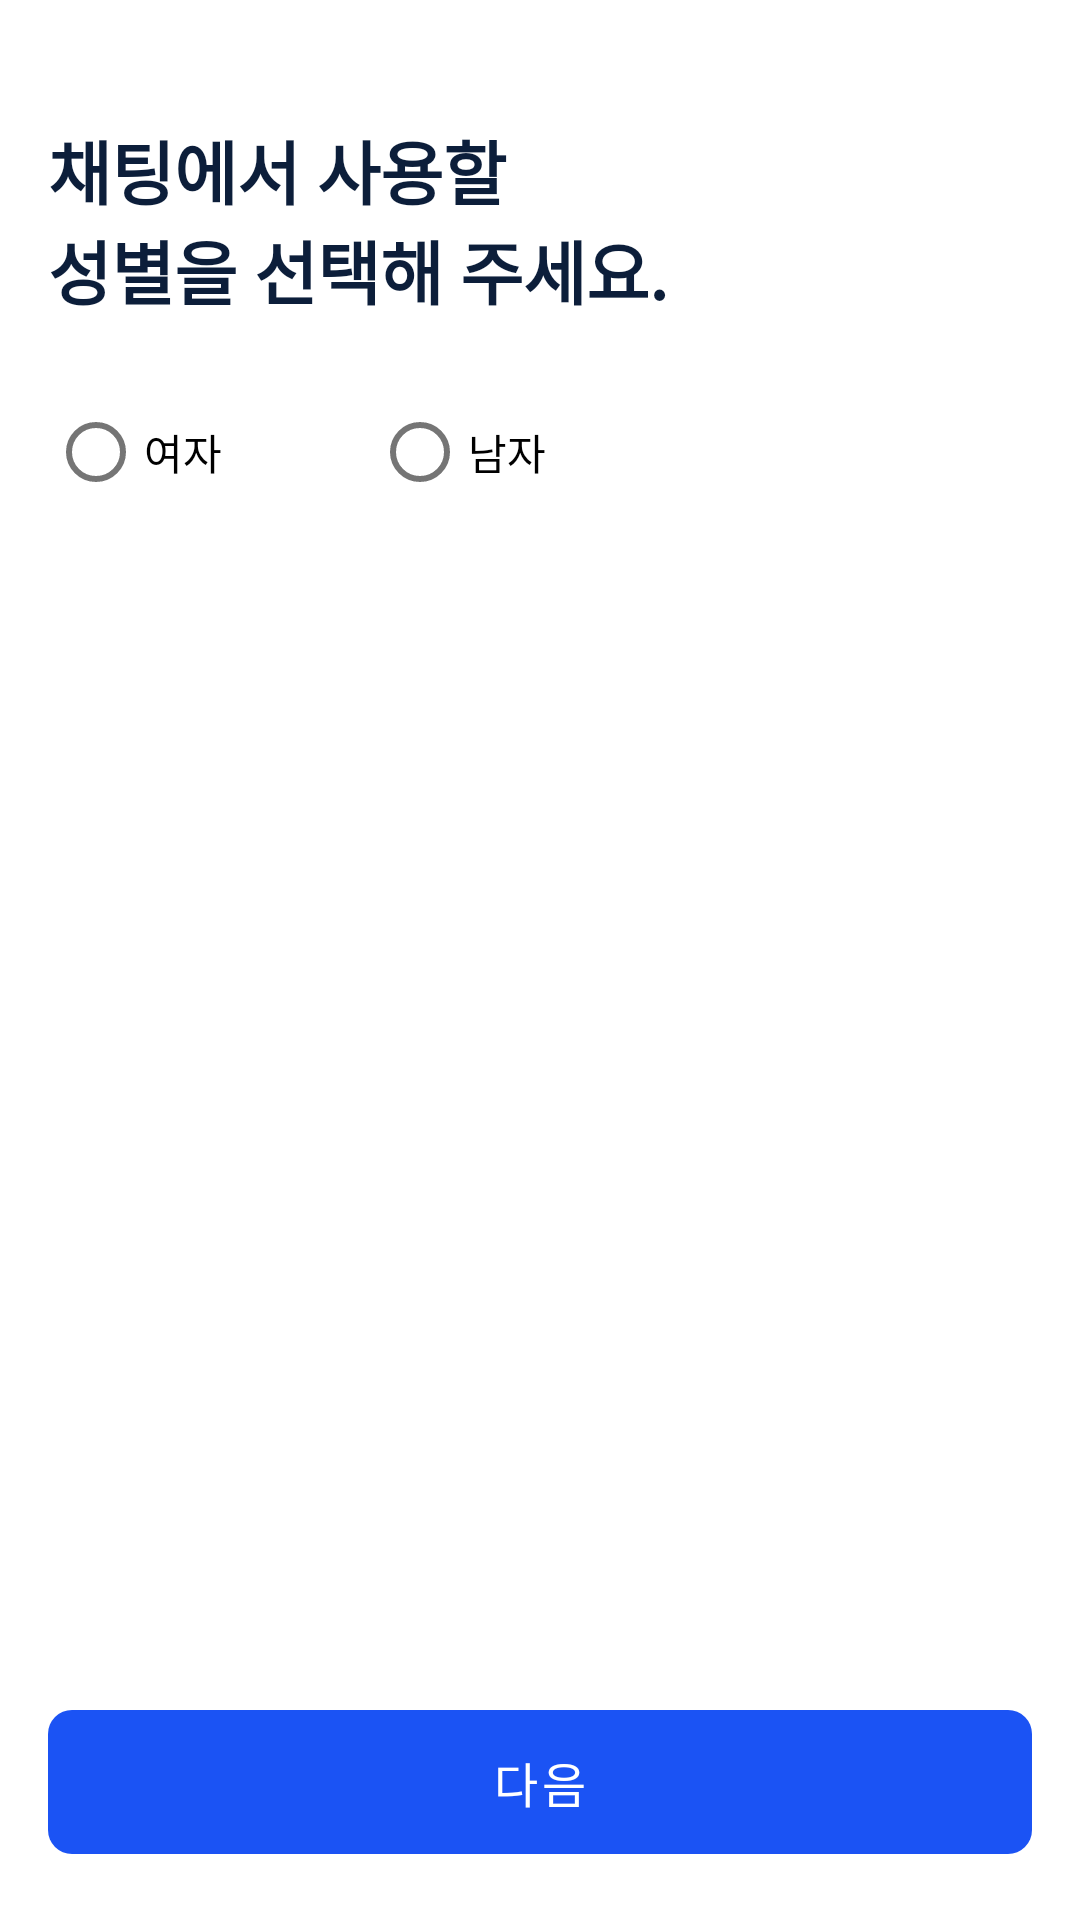

Layout XML and referenced resources for this Android screen:
<!-- AndroidManifest.xml: application theme AppTheme -->
<!-- res/layout/fragment_signup_gender.xml -->
<?xml version="1.0" encoding="utf-8"?>
<layout xmlns:app="http://schemas.android.com/apk/res-auto">

    <androidx.constraintlayout.widget.ConstraintLayout xmlns:android="http://schemas.android.com/apk/res/android"
        android:layout_width="match_parent"
        android:layout_height="match_parent">

        <ScrollView
            android:layout_width="match_parent"
            android:layout_height="0dp"
            app:layout_constraintBottom_toTopOf="@+id/btn_action"
            app:layout_constraintLeft_toLeftOf="parent"
            app:layout_constraintRight_toRightOf="parent"
            app:layout_constraintTop_toTopOf="parent">

            <androidx.constraintlayout.widget.ConstraintLayout
                android:layout_width="match_parent"
                android:layout_height="wrap_content">

                <androidx.appcompat.widget.AppCompatTextView
                    android:id="@+id/tv_section"
                    style="@style/AppTheme.SignUp.Section.Title.Text"
                    android:layout_width="match_parent"
                    android:layout_height="wrap_content"
                    android:layout_marginLeft="16dp"
                    android:layout_marginTop="40dp"
                    android:layout_marginRight="16dp"
                    android:text="@string/signup_gender_section_title"
                    app:layout_constraintLeft_toLeftOf="parent"
                    app:layout_constraintRight_toRightOf="parent"
                    app:layout_constraintTop_toTopOf="parent">

                </androidx.appcompat.widget.AppCompatTextView>

                <RadioGroup
                    android:layout_width="match_parent"
                    android:layout_height="wrap_content"
                    android:layout_marginLeft="16dp"
                    android:layout_marginTop="20dp"
                    android:layout_marginRight="16dp"
                    android:orientation="horizontal"
                    app:layout_constraintLeft_toLeftOf="parent"
                    android:id="@+id/radio_group"
                    app:layout_constraintRight_toRightOf="parent"
                    app:layout_constraintTop_toBottomOf="@+id/tv_section">

                    <com.google.android.material.radiobutton.MaterialRadioButton
                        android:layout_width="wrap_content"
                        android:id="@+id/rb_gender_woman"
                        android:layout_height="wrap_content"
                        android:text="@string/signup_gender_woman" />

                    <com.google.android.material.radiobutton.MaterialRadioButton
                        android:layout_width="wrap_content"
                        android:layout_marginLeft="50dp"
                        android:id="@+id/rb_gender_man"
                        android:layout_height="wrap_content"
                        android:text="@string/signup_gender_man" />
                </RadioGroup>


            </androidx.constraintlayout.widget.ConstraintLayout>
        </ScrollView>

        <com.google.android.material.button.MaterialButton
            android:id="@+id/btn_action"
            style="@style/AppTheme.SignUp.Section.Button"
            android:layout_width="match_parent"
            android:layout_marginLeft="16dp"
            android:layout_marginRight="16dp"
            android:layout_marginBottom="16dp"
            android:text="@string/btn_next"
            app:layout_constraintBottom_toBottomOf="parent"
            app:layout_constraintLeft_toLeftOf="parent" />


    </androidx.constraintlayout.widget.ConstraintLayout>
</layout>
<!-- resources referenced by this layout -->
<resources>
  <string name="btn_next">다음</string>
  <string name="signup_gender_man">남자</string>
  <string name="signup_gender_section_title">채팅에서 사용할 \n성별을 선택해 주세요.</string>
  <string name="signup_gender_woman">여자</string>
  <style name="AppTheme.SignUp.Section.Button" parent="Widget.MaterialComponents.Button.UnelevatedButton">
          <item name="cornerRadius">8dp</item>
          <item name="android:textSize">16dp</item>
          <item name="android:layout_height">60dp</item>
      </style>
  <style name="AppTheme.SignUp.Section.Title.Text" parent="TextAppearance.AppCompat">
          <item name="android:textSize">23dp</item>
          <item name="android:textColor">@color/colorBlack</item>
          <item name="android:textStyle">bold</item>
      </style>
  <style name="AppTheme" parent="Theme.MaterialComponents.Light.NoActionBar">
          
          <item name="colorPrimary">@color/colorPrimary</item>
          <item name="colorPrimaryDark">@color/colorPrimaryDark</item>
          <item name="colorAccent">@color/colorAccent</item>
      </style>
  <color name="colorBlack">#0c1e3a</color>
  <color name="colorPrimary">#1b53f4</color>
  <color name="colorPrimaryDark">#00574B</color>
  <color name="colorAccent">#D81B60</color>
</resources>
